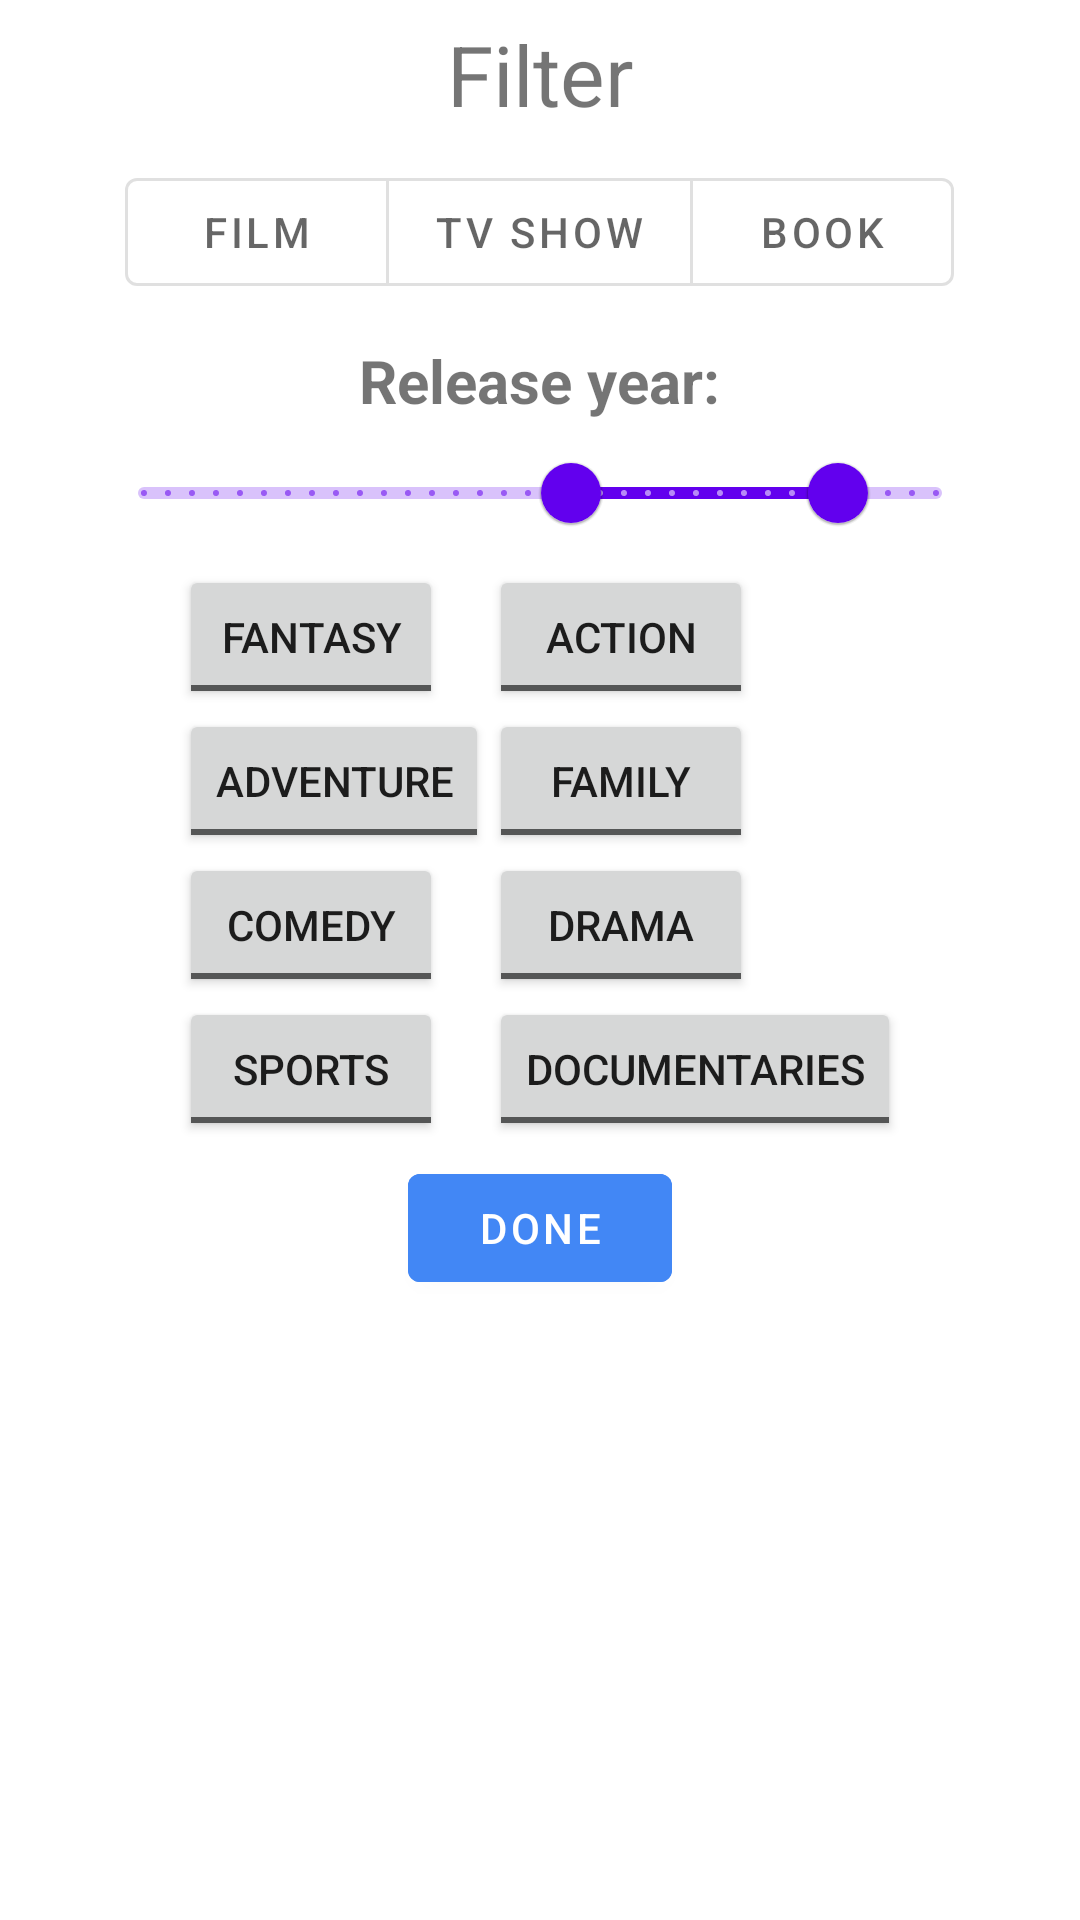

The Android layout XML behind this screen, and the referenced resources:
<!-- AndroidManifest.xml: application theme Theme.MaterialComponents.DayNight.NoActionBar -->
<!-- res/layout/filter_entertainment_popup.xml -->
<?xml version="1.0" encoding="utf-8"?>
<LinearLayout xmlns:android="http://schemas.android.com/apk/res/android"
    xmlns:app="http://schemas.android.com/apk/res-auto"
    xmlns:tools="http://schemas.android.com/tools"
    android:layout_width="match_parent"
    android:layout_height="match_parent"
    android:orientation="vertical">

    <TextView
        android:layout_width="wrap_content"
        android:layout_height="wrap_content"
        android:layout_marginTop="6dp"
        android:text="@string/filter"
        android:layout_gravity="center"
        android:textSize="28sp" />

    <LinearLayout
        android:layout_width="wrap_content"
        android:layout_height="wrap_content"
        android:layout_marginTop="10dp"
        android:layout_marginHorizontal="5dp"
        android:layout_gravity="center"
        android:orientation="horizontal">

        <com.google.android.material.button.MaterialButtonToggleGroup
            android:id="@+id/toggle_group_entertainment"
            android:layout_gravity="center"
            android:layout_width="wrap_content"
            android:layout_height="wrap_content"
            app:singleSelection="true">

            <com.google.android.material.button.MaterialButton
                android:id="@+id/btn_film_filter"
                android:text="Film"
                style="?attr/materialButtonOutlinedStyle"
                android:layout_width="wrap_content"
                android:layout_height="wrap_content"
                />

            <com.google.android.material.button.MaterialButton
                android:id="@+id/btn_tvshow_filter"
                style="?attr/materialButtonOutlinedStyle"
                android:layout_width="wrap_content"
                android:layout_height="wrap_content"
                android:text="@string/filter_tv_show" />

            <com.google.android.material.button.MaterialButton
                android:id="@+id/btn_book_filter"
                style="?attr/materialButtonOutlinedStyle"
                android:layout_width="wrap_content"
                android:layout_height="wrap_content"
                android:text="@string/filter_book" />
        </com.google.android.material.button.MaterialButtonToggleGroup>
    </LinearLayout>
    <LinearLayout
        android:layout_width="wrap_content"
        android:layout_height="wrap_content"
        android:layout_gravity="center"
        android:layout_marginTop="12dp"
        android:orientation="vertical">
        <TextView
            android:layout_width="wrap_content"
            android:layout_height="wrap_content"
            android:layout_gravity="center"
            android:textSize="20dp"
            android:textStyle="bold"
            android:text="@string/release_year_entertainment"/>
    <com.google.android.material.slider.RangeSlider
        android:id="@+id/discrete_rangeslider_release_year"
        android:layout_width="wrap_content"
        android:layout_height="wrap_content"
        android:layout_marginHorizontal="32dp"
        android:stepSize="1.0"
        android:valueFrom="1932.0"
        android:valueTo="2021.0"
        app:layout_constraintEnd_toEndOf="parent"
        app:layout_constraintStart_toStartOf="parent"
        app:values="@array/slider_values" />
    </LinearLayout>

    <GridLayout
        android:layout_width="wrap_content"
        android:layout_height="wrap_content"
        android:rowCount="3"
        android:layout_gravity="center"
        android:columnCount="2">
        <ToggleButton
            android:id="@+id/btn_filter_category_fantasy"
            android:layout_width="wrap_content"
            android:layout_height="wrap_content"
            android:textOff="Fantasy"
            android:textOn="Fantasy"/>
        <ToggleButton
            android:id="@+id/btn_filter_category_action"
            android:layout_width="wrap_content"
            android:layout_height="wrap_content"
            android:textOff="@string/filter_category_action"
            android:textOn="@string/filter_category_action"/>
        <ToggleButton
            android:id="@+id/btn_filter_category_adventure"
            android:layout_width="wrap_content"
            android:layout_height="wrap_content"
            android:textOff="@string/filter_category_adventure"
            android:textOn="@string/filter_category_adventure"/>
        <ToggleButton
            android:id="@+id/btn_filter_category_family"
            android:layout_width="wrap_content"
            android:layout_height="wrap_content"
            android:textOff="@string/filter_category_family"
            android:textOn="@string/filter_category_family"/>
        <ToggleButton
            android:id="@+id/btn_filter_category_comedy"
            android:layout_width="wrap_content"
            android:layout_height="wrap_content"
            android:textOff="@string/filter_category_comedy"
            android:textOn="@string/filter_category_comedy"/>
        <ToggleButton
            android:id="@+id/btn_filter_category_drama"
            android:layout_width="wrap_content"
            android:layout_height="wrap_content"
            android:textOff="Drama"
            android:textOn="Drama"/>
        <ToggleButton
            android:id="@+id/btn_filter_category_sports"
            android:layout_width="wrap_content"
            android:layout_height="wrap_content"
            android:textOff="Sports"
            android:textOn="Sports"/>
        <ToggleButton
            android:id="@+id/btn_filter_category_documentaries"
            android:layout_width="wrap_content"
            android:layout_height="wrap_content"
            android:textOff="@string/filter_category_documentaries"
            android:textOn="@string/filter_category_documentaries"/>

    </GridLayout>


    <com.google.android.material.button.MaterialButton
        android:id="@+id/btn_filter_done"
        style="@style/Widget.MaterialComponents.Button"
        android:layout_width="wrap_content"
        android:layout_height="wrap_content"
        android:layout_gravity="center"
        android:layout_marginTop="5dp"
        android:backgroundTint="@color/blue"
        android:layout_marginBottom="10dp"
        android:text="@string/done" />

</LinearLayout>
<!-- resources referenced by this layout -->
<resources>
  <array name="slider_values">
          <item>1980.0</item>
          <item>2010.0</item>
      </array>
  <color name="blue">#4287f5</color>
  <string name="done">Done</string>
  <string name="filter">Filter</string>
  <string name="filter_book">Book</string>
  <string name="filter_category_action">Action</string>
  <string name="filter_category_adventure">Adventure</string>
  <string name="filter_category_comedy">Comedy</string>
  <string name="filter_category_documentaries">Documentaries</string>
  <string name="filter_category_family">Family</string>
  <string name="filter_tv_show">TV Show</string>
  <string name="release_year_entertainment">Release year: </string>
</resources>
